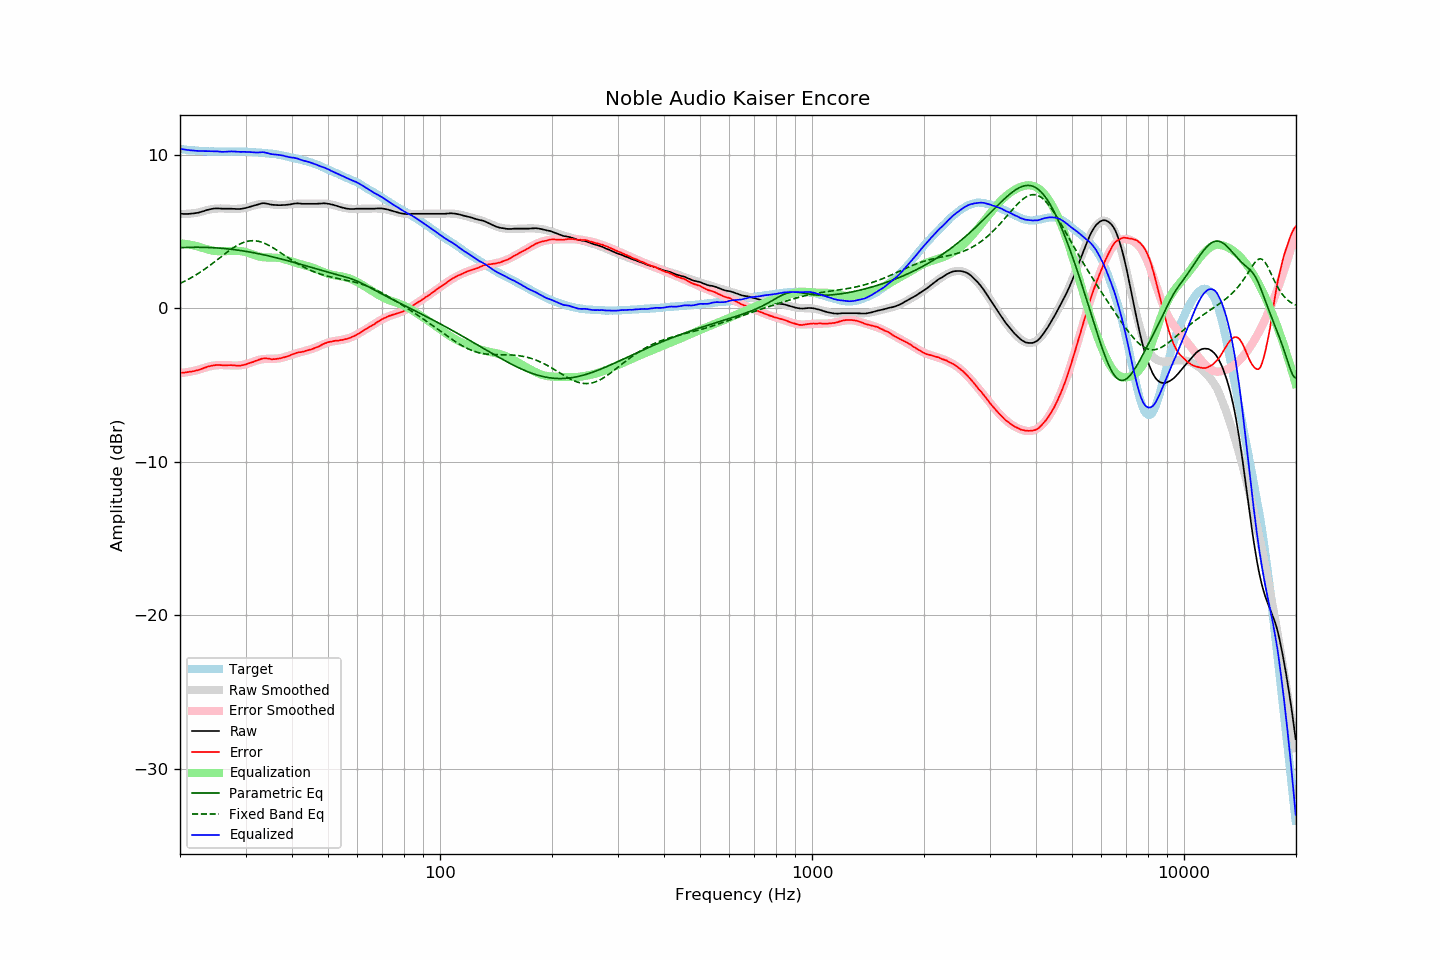

Source data for this figure (header and first rows):
frequency, raw, error, smoothed, error_smoothed, equalization, parametric_eq, fixed_band_eq, equalized_raw, equalized_smoothed, target
20.00, 6.15, -4.22, 6.14, -4.23, 4.23, 3.94, 1.61, 10.38, 10.37, 10.37
20.20, 6.15, -4.21, 6.14, -4.22, 4.22, 3.94, 1.66, 10.37, 10.36, 10.36
20.40, 6.14, -4.21, 6.14, -4.21, 4.21, 3.95, 1.71, 10.35, 10.35, 10.35
20.61, 6.14, -4.20, 6.14, -4.19, 4.19, 3.95, 1.76, 10.33, 10.33, 10.34
20.81, 6.14, -4.17, 6.15, -4.18, 4.18, 3.96, 1.82, 10.32, 10.32, 10.32
21.02, 6.14, -4.16, 6.15, -4.16, 4.16, 3.96, 1.87, 10.30, 10.31, 10.31
21.23, 6.15, -4.14, 6.16, -4.14, 4.14, 3.96, 1.93, 10.29, 10.30, 10.29
21.44, 6.16, -4.14, 6.17, -4.12, 4.12, 3.97, 1.99, 10.28, 10.29, 10.30
21.66, 6.17, -4.11, 6.18, -4.10, 4.10, 3.97, 2.05, 10.27, 10.28, 10.28
21.87, 6.18, -4.10, 6.20, -4.08, 4.08, 3.97, 2.11, 10.26, 10.27, 10.28
22.09, 6.20, -4.06, 6.21, -4.05, 4.05, 3.97, 2.17, 10.25, 10.26, 10.26
22.31, 6.21, -4.05, 6.23, -4.03, 4.03, 3.97, 2.24, 10.24, 10.26, 10.26
22.54, 6.24, -4.01, 6.25, -4.00, 4.00, 3.97, 2.30, 10.24, 10.25, 10.25
22.76, 6.27, -3.98, 6.28, -3.96, 3.96, 3.97, 2.37, 10.23, 10.24, 10.25
22.99, 6.30, -3.93, 6.31, -3.93, 3.93, 3.97, 2.44, 10.23, 10.24, 10.24
23.22, 6.33, -3.89, 6.34, -3.90, 3.90, 3.96, 2.51, 10.23, 10.23, 10.22
23.45, 6.37, -3.86, 6.37, -3.86, 3.86, 3.96, 2.59, 10.23, 10.23, 10.23
23.69, 6.40, -3.82, 6.39, -3.83, 3.83, 3.96, 2.66, 10.23, 10.22, 10.22
23.92, 6.42, -3.79, 6.42, -3.80, 3.80, 3.95, 2.74, 10.23, 10.22, 10.21
24.16, 6.45, -3.77, 6.44, -3.78, 3.78, 3.95, 2.82, 10.23, 10.22, 10.22
24.40, 6.47, -3.75, 6.45, -3.76, 3.76, 3.94, 2.90, 10.23, 10.21, 10.22
24.65, 6.49, -3.72, 6.47, -3.74, 3.74, 3.94, 2.98, 10.23, 10.21, 10.22
24.89, 6.50, -3.71, 6.48, -3.73, 3.73, 3.93, 3.06, 10.23, 10.21, 10.21
25.14, 6.50, -3.70, 6.49, -3.72, 3.72, 3.92, 3.14, 10.22, 10.21, 10.20
25.39, 6.50, -3.70, 6.50, -3.71, 3.71, 3.92, 3.22, 10.21, 10.20, 10.20
25.65, 6.49, -3.71, 6.50, -3.70, 3.70, 3.91, 3.30, 10.20, 10.20, 10.20
25.91, 6.48, -3.72, 6.50, -3.70, 3.70, 3.90, 3.38, 10.19, 10.20, 10.20
26.16, 6.48, -3.72, 6.49, -3.71, 3.71, 3.89, 3.46, 10.19, 10.20, 10.20
26.43, 6.48, -3.72, 6.49, -3.71, 3.71, 3.88, 3.54, 10.19, 10.20, 10.20
26.69, 6.48, -3.72, 6.48, -3.72, 3.72, 3.87, 3.62, 10.20, 10.20, 10.20
26.96, 6.48, -3.72, 6.48, -3.72, 3.72, 3.86, 3.70, 10.20, 10.20, 10.20
27.23, 6.48, -3.71, 6.47, -3.73, 3.73, 3.85, 3.78, 10.21, 10.20, 10.20
27.50, 6.48, -3.71, 6.47, -3.73, 3.73, 3.84, 3.85, 10.22, 10.20, 10.19
27.77, 6.47, -3.73, 6.46, -3.74, 3.74, 3.82, 3.92, 10.21, 10.20, 10.20
28.05, 6.47, -3.73, 6.46, -3.74, 3.74, 3.81, 3.99, 10.21, 10.20, 10.20
28.33, 6.46, -3.74, 6.47, -3.74, 3.74, 3.80, 4.05, 10.20, 10.20, 10.21
28.62, 6.46, -3.74, 6.47, -3.73, 3.73, 3.78, 4.11, 10.19, 10.20, 10.20
28.90, 6.46, -3.75, 6.48, -3.72, 3.72, 3.77, 4.17, 10.18, 10.20, 10.21
29.19, 6.47, -3.74, 6.49, -3.71, 3.71, 3.75, 4.22, 10.18, 10.20, 10.21
29.48, 6.49, -3.71, 6.50, -3.70, 3.70, 3.73, 4.26, 10.19, 10.20, 10.20
29.78, 6.51, -3.69, 6.52, -3.68, 3.68, 3.72, 4.30, 10.19, 10.20, 10.20
30.08, 6.53, -3.67, 6.54, -3.65, 3.65, 3.70, 4.33, 10.18, 10.19, 10.20
30.38, 6.56, -3.62, 6.57, -3.62, 3.62, 3.68, 4.36, 10.18, 10.19, 10.18
30.68, 6.59, -3.59, 6.59, -3.59, 3.59, 3.66, 4.38, 10.18, 10.18, 10.18
30.99, 6.62, -3.55, 6.63, -3.55, 3.55, 3.65, 4.39, 10.17, 10.18, 10.18
31.30, 6.65, -3.52, 6.66, -3.51, 3.51, 3.63, 4.40, 10.16, 10.17, 10.17
31.61, 6.68, -3.49, 6.69, -3.47, 3.47, 3.61, 4.40, 10.15, 10.16, 10.17
31.93, 6.71, -3.43, 6.72, -3.44, 3.44, 3.59, 4.39, 10.15, 10.15, 10.14
32.24, 6.74, -3.41, 6.74, -3.40, 3.40, 3.57, 4.37, 10.14, 10.15, 10.15
32.57, 6.77, -3.36, 6.76, -3.37, 3.37, 3.55, 4.35, 10.15, 10.14, 10.13
32.89, 6.80, -3.33, 6.78, -3.35, 3.35, 3.52, 4.33, 10.15, 10.13, 10.13
33.22, 6.83, -3.29, 6.79, -3.33, 3.33, 3.50, 4.29, 10.16, 10.12, 10.12
33.55, 6.84, -3.28, 6.80, -3.32, 3.32, 3.48, 4.25, 10.16, 10.11, 10.12
33.89, 6.83, -3.27, 6.80, -3.31, 3.31, 3.46, 4.21, 10.14, 10.11, 10.10
34.23, 6.81, -3.28, 6.79, -3.30, 3.30, 3.43, 4.16, 10.11, 10.10, 10.09
34.57, 6.79, -3.29, 6.79, -3.30, 3.30, 3.41, 4.11, 10.09, 10.09, 10.08
34.92, 6.76, -3.30, 6.78, -3.30, 3.30, 3.38, 4.05, 10.06, 10.07, 10.06
35.27, 6.74, -3.34, 6.77, -3.29, 3.29, 3.36, 3.99, 10.04, 10.06, 10.08
35.62, 6.73, -3.32, 6.76, -3.29, 3.29, 3.33, 3.93, 10.03, 10.05, 10.05
35.97, 6.72, -3.32, 6.74, -3.29, 3.29, 3.31, 3.86, 10.01, 10.03, 10.04
... 635 more rows
